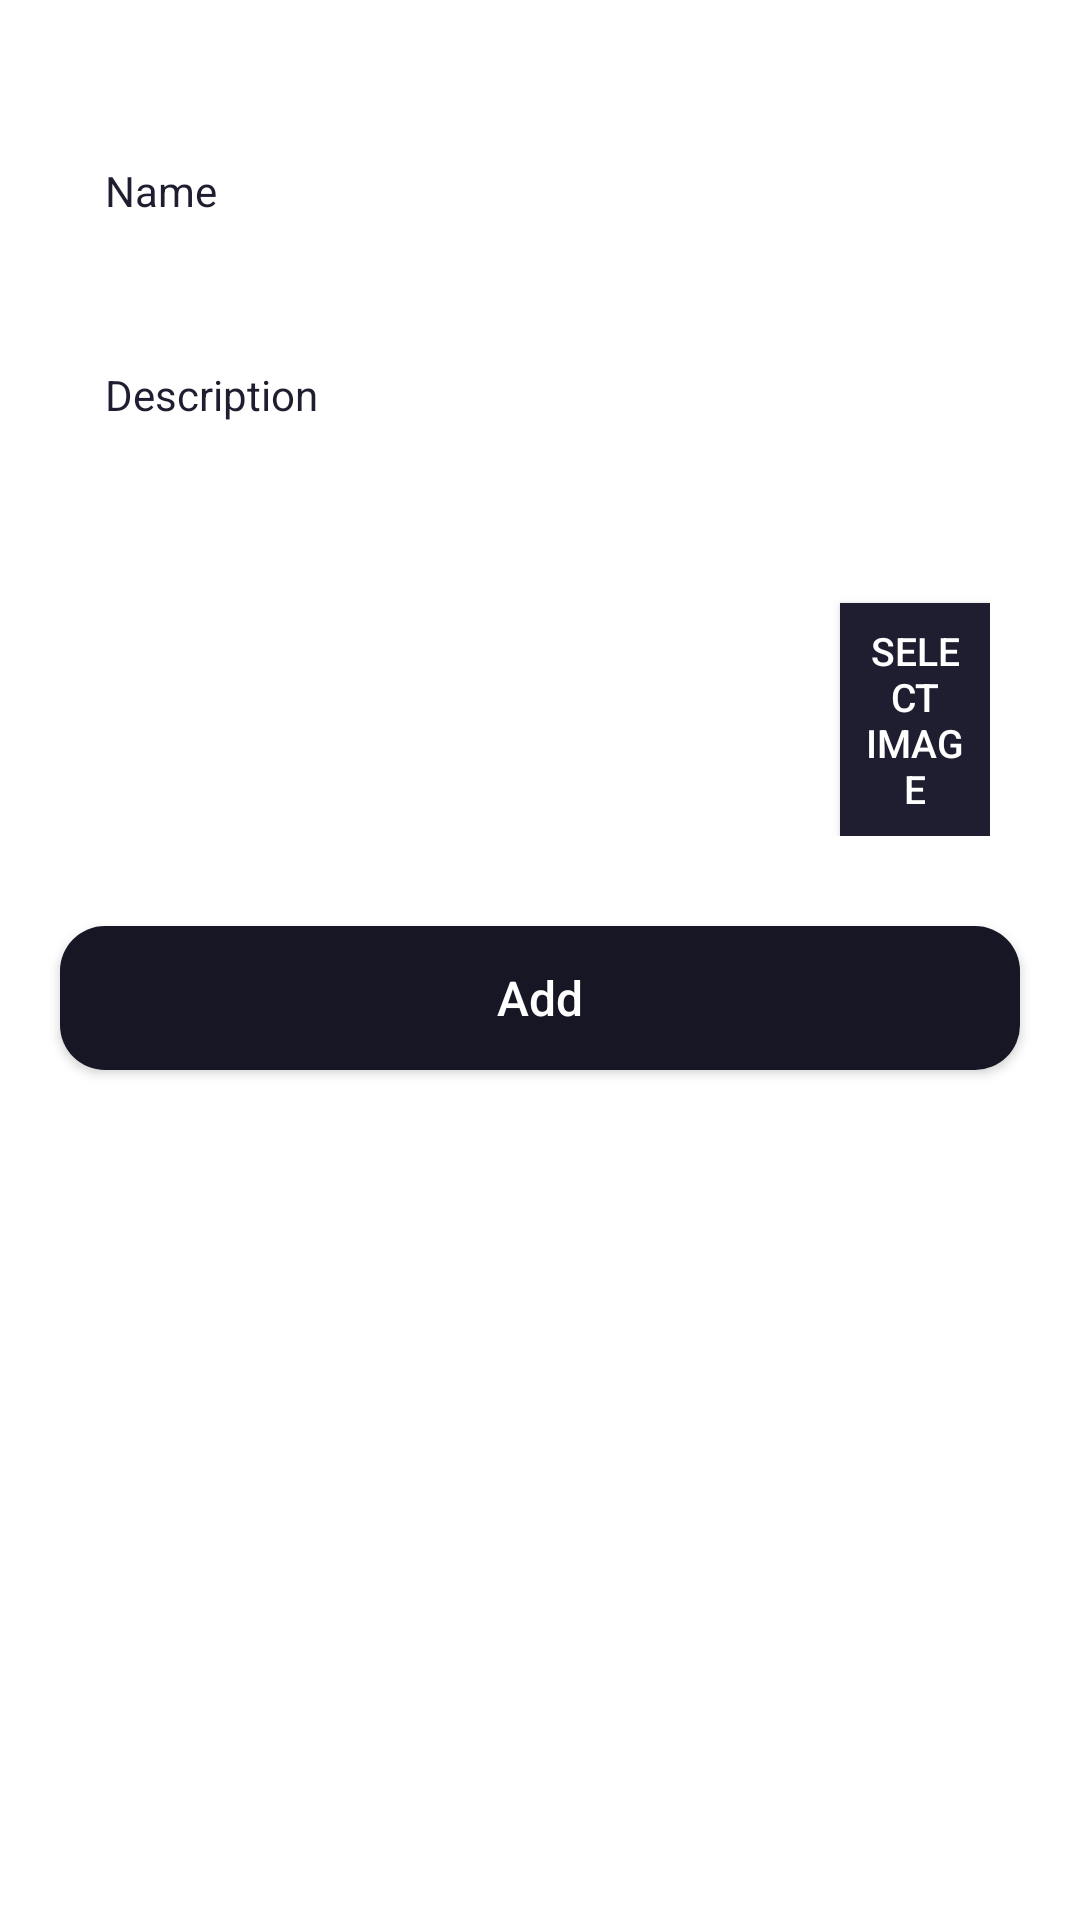

Reconstruct the res/layout file that produces this screen, plus the resources it refers to.
<!-- AndroidManifest.xml: application theme Theme.ApnaApi -->
<!-- res/layout/activity_add_post.xml -->
<?xml version="1.0" encoding="utf-8"?>
<LinearLayout xmlns:android="http://schemas.android.com/apk/res/android"
    xmlns:tools="http://schemas.android.com/tools"
    android:layout_width="match_parent"
    android:layout_height="match_parent"
    android:orientation="vertical">

    <LinearLayout
        android:layout_width="match_parent"
        android:layout_height="wrap_content"
        android:layout_gravity="center"
        android:layout_marginTop="10dp"
        android:layout_marginBottom="10dp"
        android:orientation="horizontal" />

    <EditText
        android:id="@+id/BlogTitle"
        android:layout_width="match_parent"
        android:layout_height="48dp"
        android:layout_marginStart="20dp"
        android:layout_marginTop="20dp"
        android:layout_marginEnd="20dp"
        android:background="@drawable/round_back_dark_blue"
        android:hint="Name"
        android:importantForAutofill="no"
        android:inputType="textPersonName"
        android:maxLength="50"
        android:padding="15dp"
        android:textColorHint="@color/color_primary_dark"
        android:textSize="14sp"
        tools:ignore="ExtraText" />


    <EditText
        android:id="@+id/BlogDesc"
        android:layout_width="match_parent"
        android:layout_height="48dp"
        android:layout_marginStart="20dp"
        android:layout_marginTop="20dp"
        android:layout_marginEnd="20dp"
        android:background="@drawable/round_back_dark_blue"
        android:hint="Description"
        android:importantForAutofill="no"
        android:inputType="textMultiLine"
        android:maxLength="50"
        android:padding="15dp"
        android:textColorHint="@color/color_primary_dark"
        android:textSize="14sp"
        tools:ignore="ExtraText" />


    <LinearLayout
        android:layout_width="match_parent"
        android:layout_height="wrap_content"
        android:layout_marginStart="20dp"
        android:layout_marginTop="15dp"
        android:layout_marginEnd="20dp"
        android:orientation="horizontal"
        android:padding="10dp">

        <ImageView
            android:id="@+id/ProdImgNm"
            android:layout_width="130dp"
            android:layout_height="80dp"
            android:layout_marginStart="20dp" />

        <androidx.appcompat.widget.AppCompatButton
            android:id="@+id/selectImg"
            android:layout_width="wrap_content"
            android:layout_height="wrap_content"
            android:layout_marginStart="100dp"
            android:layout_marginTop="20dp"
            android:background="@color/color_primary_dark"
            android:padding="7dp"
            android:text="Select Image"
            android:textColor="@color/white"
            android:textSize="13sp" />

    </LinearLayout>

    <androidx.appcompat.widget.AppCompatButton
        android:id="@+id/AddBtn"
        android:layout_width="match_parent"
        android:layout_height="wrap_content"
        android:layout_marginStart="20dp"
        android:layout_marginTop="20dp"
        android:layout_marginEnd="20dp"
        android:background="@drawable/round_btn"
        android:text="Add"
        android:textAllCaps="false"
        android:textColor="@color/white"
        android:textSize="16sp" />


</LinearLayout>
<!-- resources referenced by this layout -->
<resources>
  <color name="color_primary_dark">#1E1E30</color>
  <color name="white">#FFFFFFFF</color>
  
      #Custome Color
  <!-- drawable round_btn (drawable) -->
  <?xml version="1.0" encoding="utf-8"?>
  <shape xmlns:android="http://schemas.android.com/apk/res/android"
      android:shape="rectangle">
  
      <solid android:color="@color/color_primary" />
      <corners android:radius="15dp" />
  
  
  </shape>
  <style name="Theme.ApnaApi" parent="Theme.MaterialComponents.DayNight.DarkActionBar">
          
          <item name="colorPrimary">@color/purple_500</item>
          <item name="colorPrimaryVariant">@color/purple_700</item>
          <item name="colorOnPrimary">@color/white</item>
          
          <item name="colorSecondary">@color/teal_200</item>
          <item name="colorSecondaryVariant">@color/teal_700</item>
          <item name="colorOnSecondary">@color/black</item>
          
          <item name="android:statusBarColor" tools:targetApi="l">?attr/colorPrimaryVariant</item>
          
      </style>
  <color name="color_primary">#161625</color>
  <color name="purple_500">#FF6200EE</color>
  <color name="purple_700">#FF3700B3</color>
  <color name="teal_200">#FF03DAC5</color>
  <color name="teal_700">#FF018786</color>
  <color name="black">#FF000000</color>
</resources>
